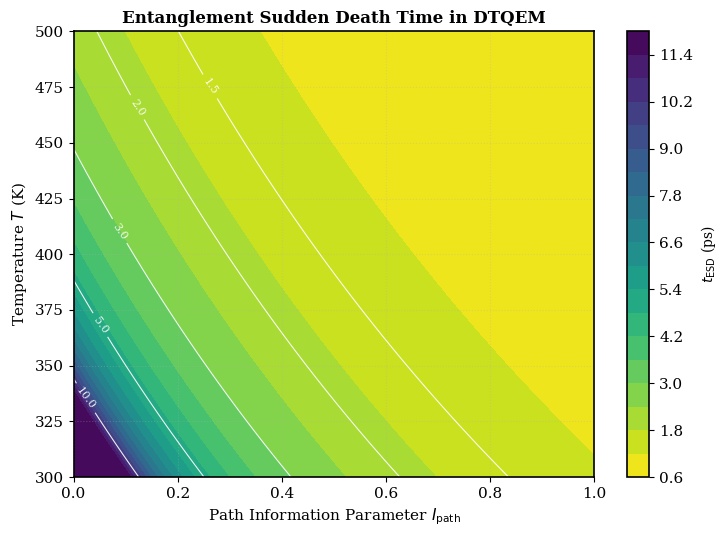

Here is the Python script that generated this plot:
#!/usr/bin/env python3
# -*- coding: utf-8 -*-
"""
generate_esd_final.py

Generate Entanglement Sudden Death (ESD) time landscape figure for DTQEM.
Output: figures/figure_esd_final.png

Acknowledgment:
    AI assistance: DeepSeek, Claude (Anthropic), Arena AI
    Human supervision: Reddouane Berramdane

License: CC BY-NC-SA 4.0
"""

import numpy as np
import matplotlib.pyplot as plt
import os

# Create figures directory if it doesn't exist
os.makedirs('figures', exist_ok=True)

# ============================================================
# 1. Academic plotting style
# ============================================================
plt.rcParams['font.family'] = 'serif'
plt.rcParams['font.size'] = 11
plt.rcParams['axes.linewidth'] = 1.2

# ============================================================
# 2. DTQEM parameters for ESD
# ============================================================
alpha = 1.0      # Path information coefficient
beta = 0.85      # Temperature coefficient
gamma = 0.5      # Joint-bath crossover coefficient
T_ref = 300.0    # Reference temperature (K)

# Initial state populations (X-state)
rho14_0 = 0.35   # |rho_14(0)|
rho22_0 = 0.10   # rho_22(0)
rho33_0 = 0.10   # rho_33(0)

# Calculate numerator K = ln(|rho_14(0)| / sqrt(rho_22(0) * rho_33(0)))
K = np.log(rho14_0 / np.sqrt(rho22_0 * rho33_0))

# ============================================================
# 3. Grid setup
# ============================================================
I_vals = np.linspace(0.0, 1.0, 300)      # I_path from 0 to 1
T_vals = np.linspace(300.0, 500.0, 300)  # Temperature from 300 to 500 K

I_grid, T_grid = np.meshgrid(I_vals, T_vals)

# Normalized temperature difference (non-negative)
dT_grid = (T_grid - T_ref) / T_ref
dT_grid = np.maximum(dT_grid, 0.0)

# Denominator: total dephasing rate
rate = alpha * I_grid + beta * dT_grid + gamma * I_grid * dT_grid

# ============================================================
# 4. Safe calculation of t_ESD
# ============================================================
t_esd = np.full_like(rate, np.nan)
mask = rate > 0
t_esd[mask] = K / rate[mask]

# Remove extreme outliers for better visual contrast
p99 = np.nanpercentile(t_esd, 99)
t_esd = np.clip(t_esd, 0, p99)

# ============================================================
# 5. Create the publication-ready figure
# ============================================================
fig, ax = plt.subplots(figsize=(7.5, 5.5))

# Filled contour with reversed viridis colormap
cf = ax.contourf(I_grid, T_grid, t_esd, levels=20, cmap='viridis_r')

# White contour lines with labels
contour_levels = [1.5, 2.0, 3.0, 5.0, 10.0, 20.0, 30.0, 50.0]
cs = ax.contour(I_grid, T_grid, t_esd, levels=contour_levels,
                colors='white', linewidths=0.8, alpha=0.9)
ax.clabel(cs, inline=True, fontsize=8, fmt='%.1f')

# Colorbar
cbar = fig.colorbar(cf, ax=ax)
cbar.set_label(r'$t_{\mathrm{ESD}}$ (ps)', fontsize=10)

# Labels and title
ax.set_xlabel(r'Path Information Parameter $I_{\mathrm{path}}$', fontsize=11)
ax.set_ylabel(r'Temperature $T$ (K)', fontsize=11)
ax.set_title(r'Entanglement Sudden Death Time in DTQEM', fontsize=12, fontweight='bold')

# Axis limits
ax.set_xlim(0, 1)
ax.set_ylim(300, 500)

# Grid
ax.grid(True, linestyle=':', alpha=0.3)

plt.tight_layout()
plt.savefig('figures/figure_esd_final.png', dpi=300, bbox_inches='tight')
plt.close()

print("=" * 60)
print("✅ ESD figure generated successfully!")
print("   Location: figures/figure_esd_final.png")
print("   Resolution: 300 DPI")
print("=" * 60)
